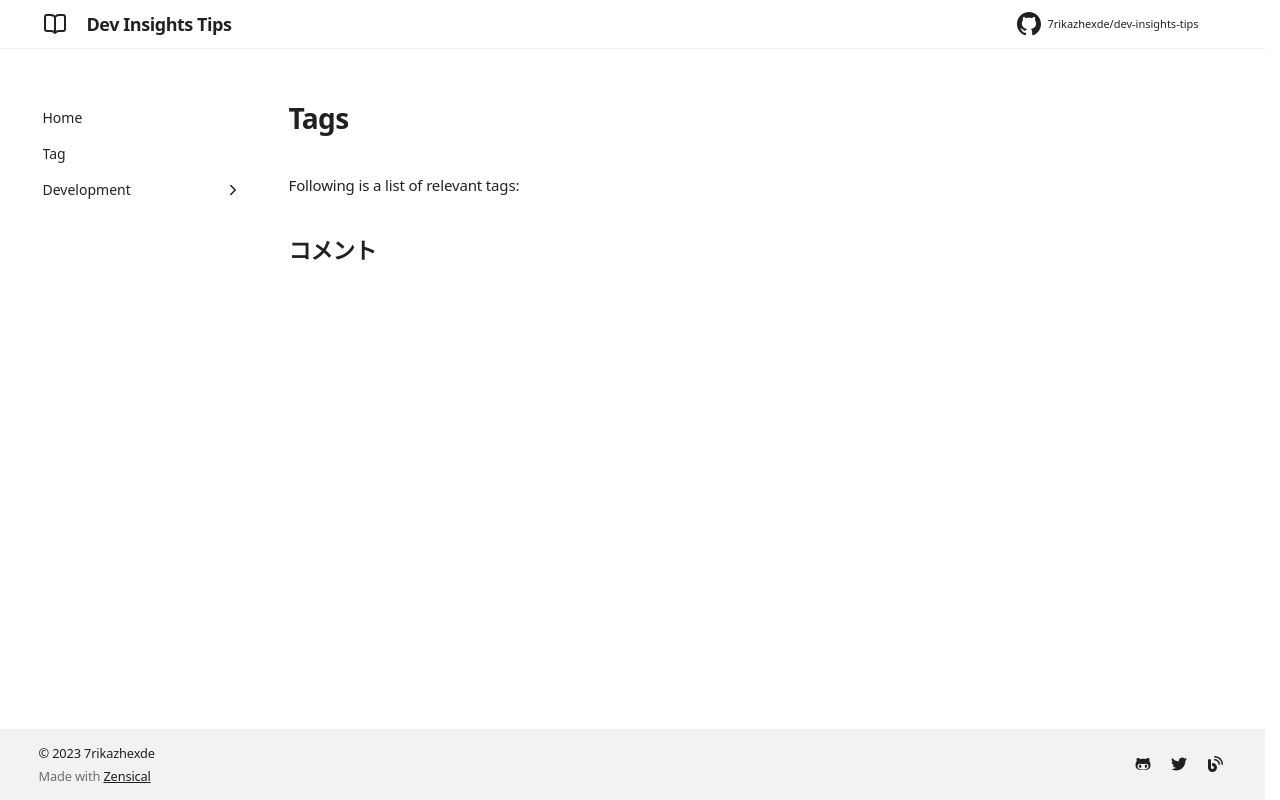

repository: 7rikazhexde/dev-insights-tips · page: en/tags/index.html · generator: mkdocs

# Tags

Following is a list of relevant tags:

<!-- material/tags -->
